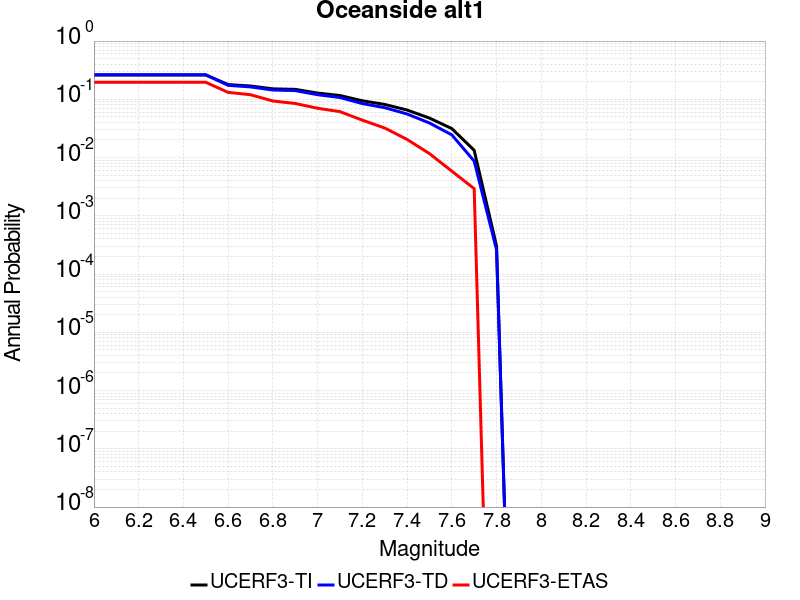

The data file committed next to this chart (first rows):
Magnitude, UCERF3-TI Prob, UCERF3-TD Prob, UCERF3-ETAS Prob
6.0, 0.2615, 0.2641, 0.1959
6.1, 0.2615, 0.2641, 0.1959
6.2, 0.2615, 0.2641, 0.1959
6.3, 0.2615, 0.2641, 0.1959
6.4, 0.2615, 0.2641, 0.1959
6.5, 0.2615, 0.2641, 0.1959
6.6, 0.179, 0.1737, 0.1316
6.7, 0.1692, 0.1632, 0.1199
6.8, 0.1512, 0.1443, 0.09357
6.9, 0.1482, 0.1411, 0.0848
7.0, 0.1281, 0.1199, 0.07018
7.1, 0.1161, 0.1073, 0.0614
7.2, 0.09438, 0.08447, 0.04386
7.3, 0.08167, 0.07181, 0.03216
7.4, 0.06543, 0.05598, 0.02047
7.5, 0.04765, 0.03922, 0.0117
7.6, 0.03145, 0.02453, 0.005848
7.7, 0.01332, 0.008697, 0.002924
7.8, 3.027386E-4, 2.604207E-4, 0.0
